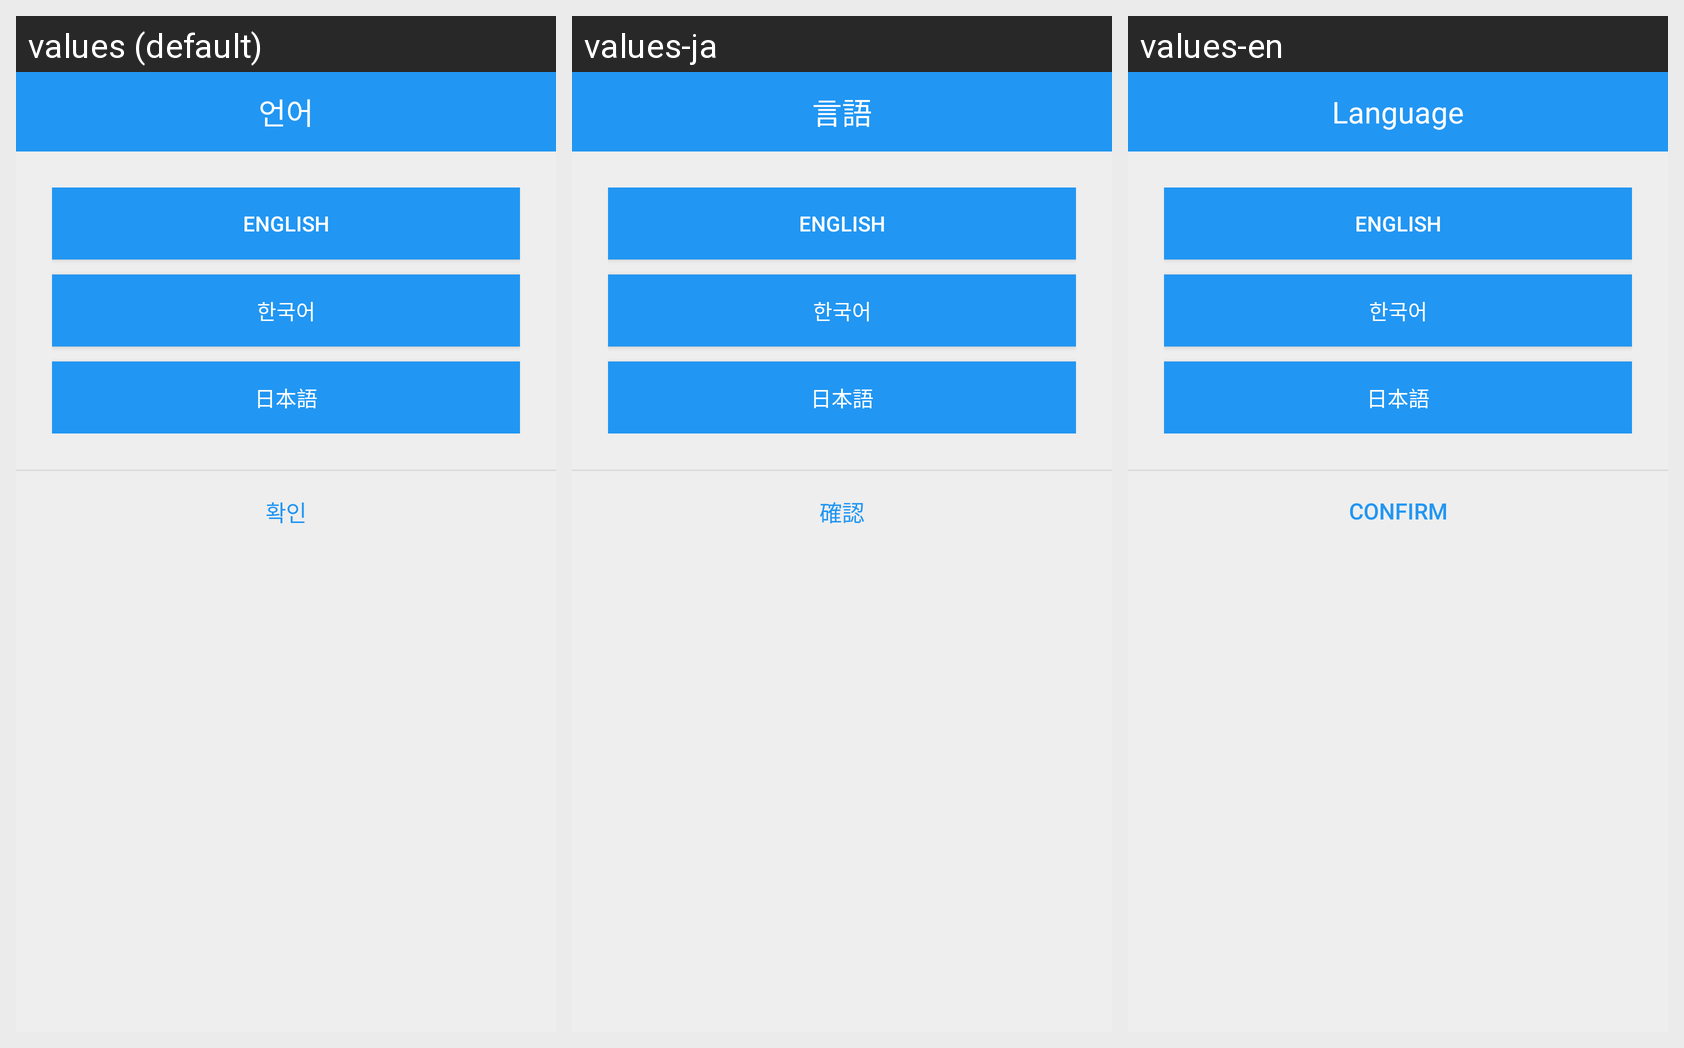

For this localized Android screen grid, give each drawn string resource with its value in every locale shown.
Android screen res/layout/popup_activity.xml rendered under 3 locales, left to right: values (default), values-ja, values-en. Device: Nexus 5 (rendered at 1080×1920; each locale shown at half size, 540×960, under a caption strip naming it); theme AppTheme.
Strings drawn on this screen, with the default value and each locale's value (text and hints the layout hard-codes, and strings that could not be matched under every locale, appear in the picture but are not listed):

language
  values: 언어
  values-ja: 言語
  values-en: Language

confirm
  values: 확인
  values-ja: 確認
  values-en: Confirm
